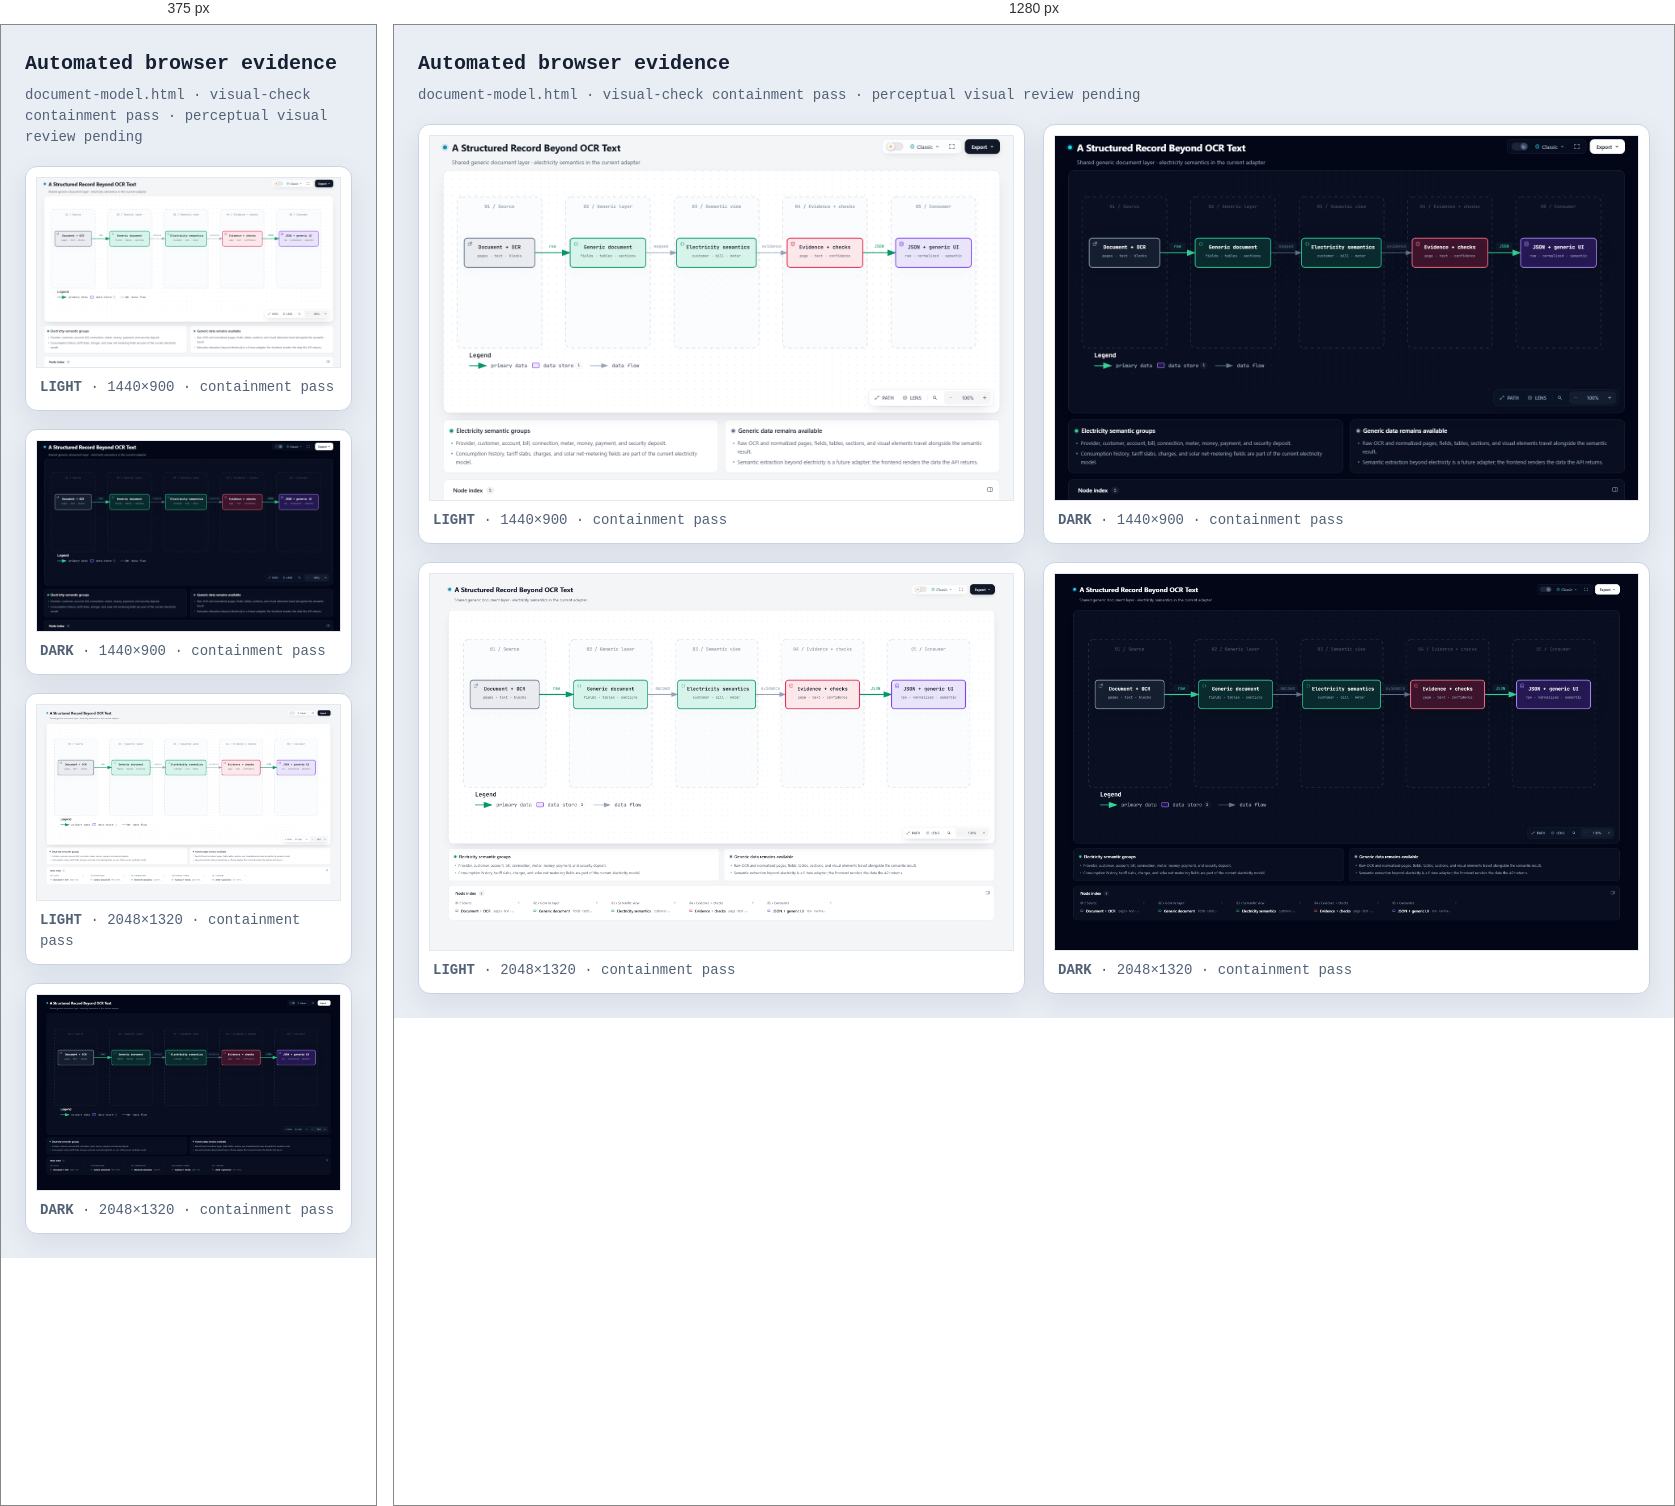
Rendered at 375 px and 1280 px, left to right.

<!-- file: document-model.visual-check.html -->
<!doctype html>
<html lang="en">
<head>
<meta charset="utf-8">
<meta name="viewport" content="width=device-width,initial-scale=1">
<title>Archify automated browser evidence · document-model.html</title>
<style>
*{box-sizing:border-box}body{margin:0;padding:24px;background:#e9eef5;color:#172033;font:14px/1.5 ui-monospace,SFMono-Regular,Menlo,Consolas,monospace}header{max-width:1500px;margin:0 auto 18px}h1{margin:0 0 6px;font-size:20px}p{margin:0;color:#526176}.grid{max-width:1500px;margin:auto;display:grid;grid-template-columns:repeat(2,minmax(0,1fr));gap:18px}figure{margin:0;padding:10px;background:white;border:1px solid #c9d4e3;border-radius:12px;box-shadow:0 10px 30px rgba(15,23,42,.08)}img{display:block;width:100%;height:auto;border:1px solid #e2e8f0}figcaption{padding:9px 4px 2px;color:#526176}@media(max-width:900px){.grid{grid-template-columns:1fr}}
</style>
</head>
<body>
<header><h1>Automated browser evidence</h1><p>document-model.html · visual-check containment pass · perceptual visual review pending</p></header>
<main class="grid">
      <figure>
        <img src="document-model.visual-check.1440x900.light.png" alt="light 1440 by 900">
        <figcaption><strong>LIGHT</strong> · 1440×900 · containment pass</figcaption>
      </figure>
      <figure>
        <img src="document-model.visual-check.1440x900.dark.png" alt="dark 1440 by 900">
        <figcaption><strong>DARK</strong> · 1440×900 · containment pass</figcaption>
      </figure>
      <figure>
        <img src="document-model.visual-check.2048x1320.light.png" alt="light 2048 by 1320">
        <figcaption><strong>LIGHT</strong> · 2048×1320 · containment pass</figcaption>
      </figure>
      <figure>
        <img src="document-model.visual-check.2048x1320.dark.png" alt="dark 2048 by 1320">
        <figcaption><strong>DARK</strong> · 2048×1320 · containment pass</figcaption>
      </figure>
</main>
</body>
</html>